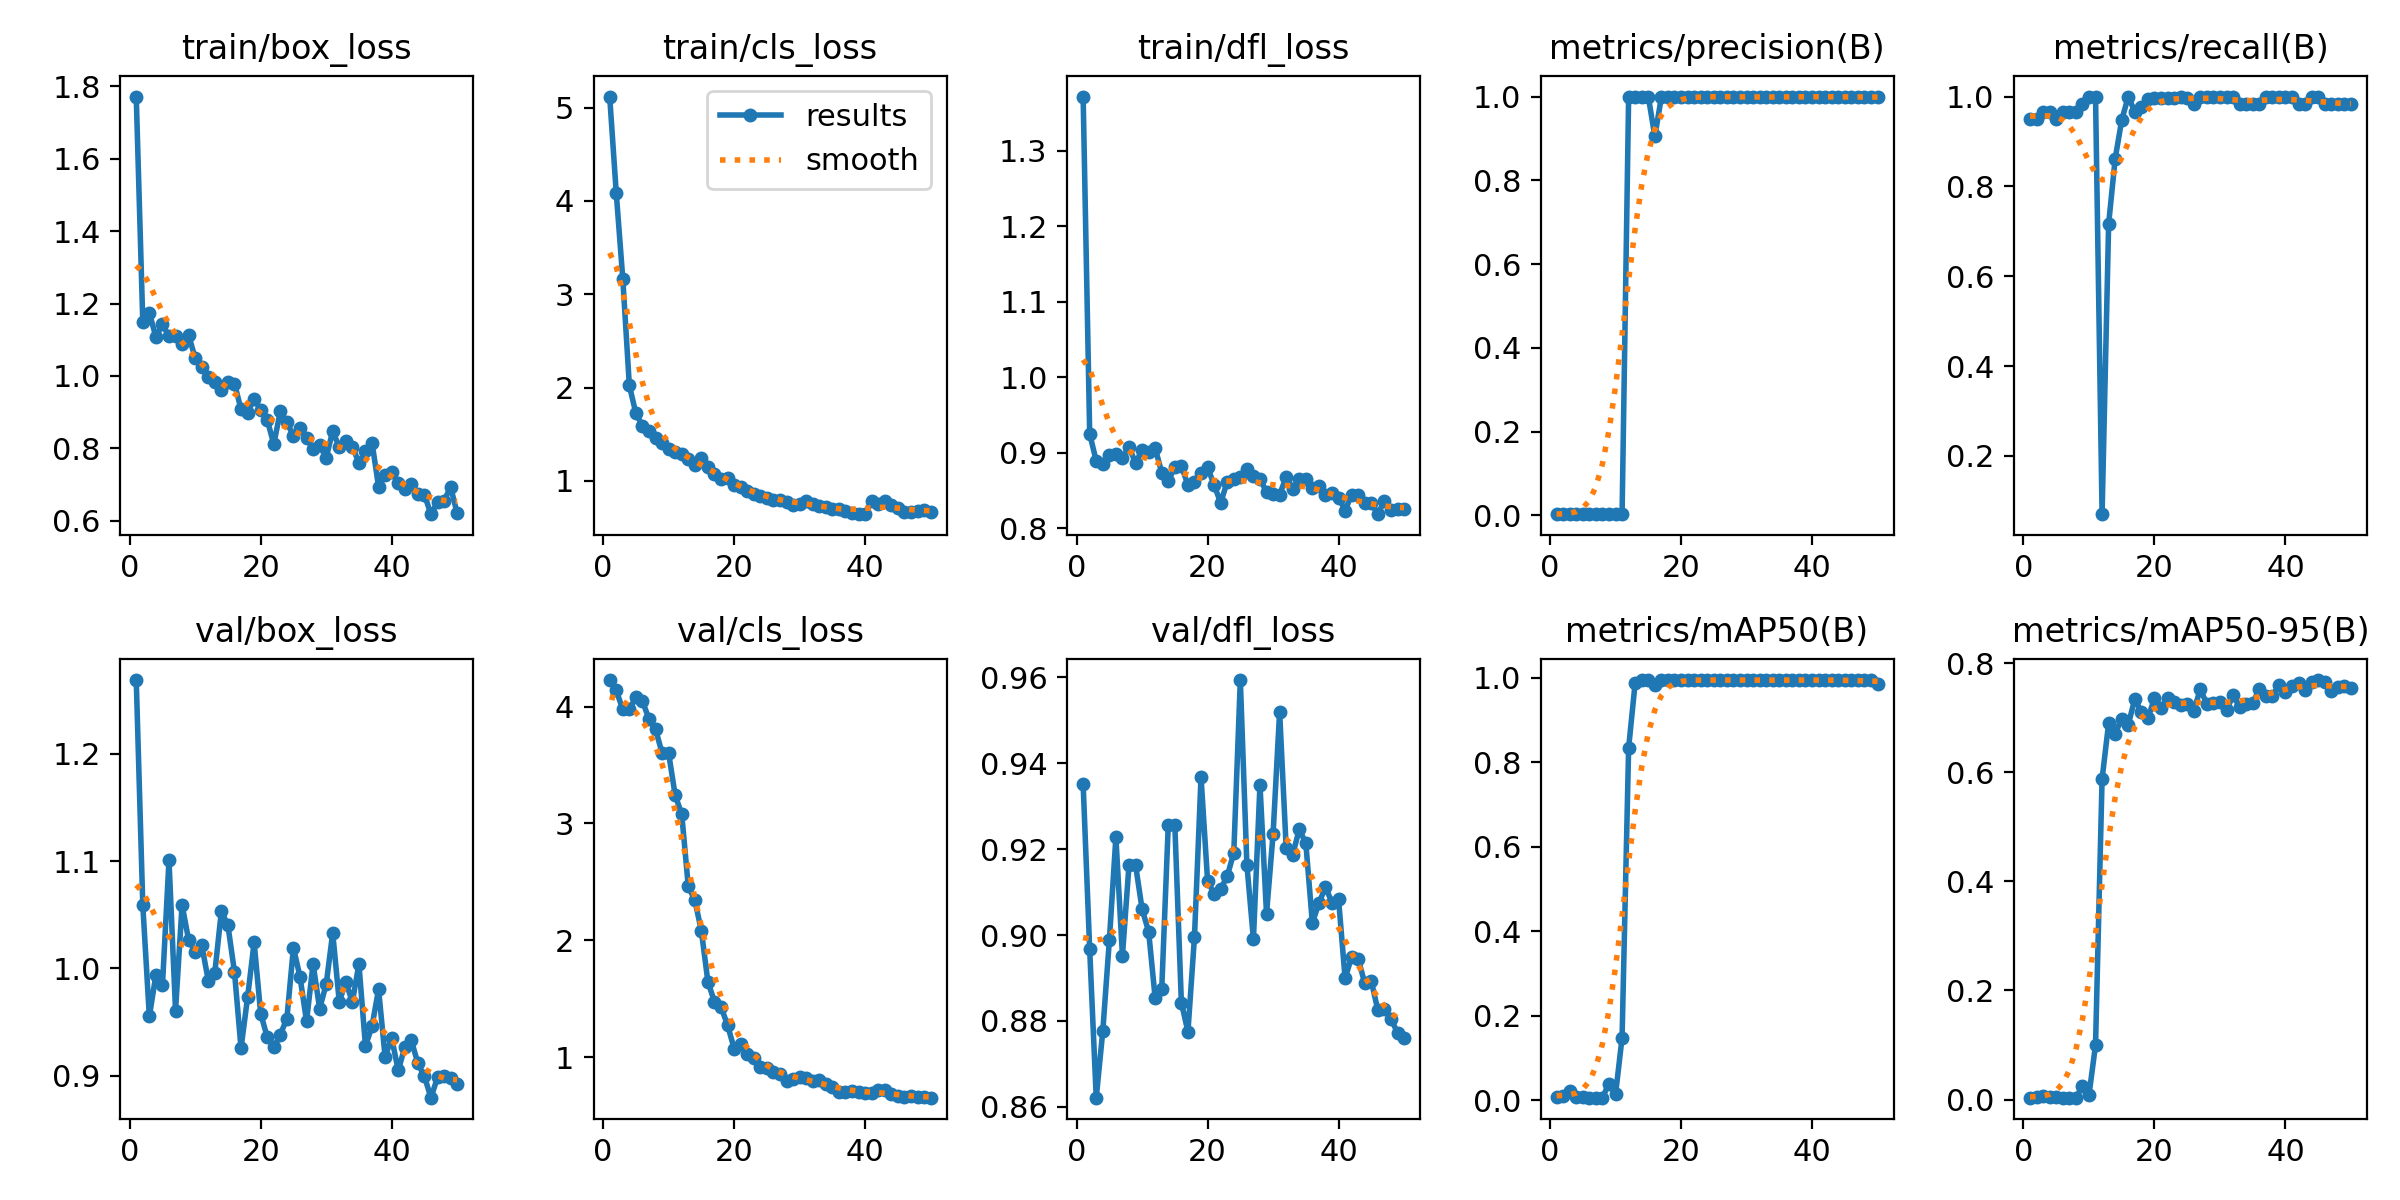

Values plotted in this chart, from the file beside it:
epoch, train/box_loss, train/cls_loss, train/dfl_loss, metrics/precision(B), metrics/recall(B), metrics/mAP50(B), metrics/mAP50-95(B), val/box_loss, val/cls_loss, val/dfl_loss, lr/pg0, lr/pg1, lr/pg2
1, 1.772, 5.12, 1.371, 0.00316, 0.9492, 0.00621, 0.00365, 1.269, 4.226, 0.9351, 0.00016, 0.00016, 0.00016
2, 1.149, 4.087, 0.9248, 0.00316, 0.9492, 0.00861, 0.00502, 1.059, 4.137, 0.8966, 0.0003333, 0.0003333, 0.0003333
3, 1.175, 3.167, 0.8892, 0.00322, 0.9661, 0.02264, 0.00689, 0.9553, 3.975, 0.8621, 0.0004994, 0.0004994, 0.0004994
4, 1.107, 2.023, 0.8845, 0.00322, 0.9661, 0.00761, 0.00498, 0.9939, 3.975, 0.8776, 0.0006584, 0.0006584, 0.0006584
5, 1.143, 1.723, 0.8966, 0.00316, 0.9492, 0.00641, 0.00431, 0.9842, 4.081, 0.8987, 0.0008103, 0.0008103, 0.0008103
6, 1.109, 1.591, 0.8987, 0.00322, 0.9661, 0.00595, 0.00364, 1.101, 4.047, 0.9228, 0.0009551, 0.0009551, 0.0009551
7, 1.111, 1.53, 0.893, 0.00322, 0.9661, 0.00579, 0.00365, 0.9608, 3.893, 0.8952, 0.001093, 0.001093, 0.001093
8, 1.088, 1.459, 0.9073, 0.00322, 0.9661, 0.00606, 0.00364, 1.059, 3.807, 0.9163, 0.001223, 0.001223, 0.001223
9, 1.113, 1.409, 0.8868, 0.00328, 0.983, 0.03911, 0.02451, 1.026, 3.601, 0.9163, 0.001347, 0.001347, 0.001347
10, 1.049, 1.337, 0.9032, 0.00333, 1, 0.01365, 0.00866, 1.015, 3.6, 0.9061, 0.001463, 0.001463, 0.001463
11, 1.025, 1.312, 0.9013, 0.00333, 1, 0.1483, 0.1002, 1.022, 3.24, 0.9008, 0.001572, 0.001572, 0.001572
12, 0.997, 1.291, 0.9061, 1, 0.07008, 0.8346, 0.5876, 0.9887, 3.079, 0.8853, 0.001564, 0.001564, 0.001564
13, 0.9835, 1.233, 0.8735, 1, 0.7163, 0.9891, 0.6896, 0.9962, 2.461, 0.8874, 0.001525, 0.001525, 0.001525
14, 0.9621, 1.169, 0.8622, 1, 0.8617, 0.9942, 0.6704, 1.054, 2.344, 0.9257, 0.001485, 0.001485, 0.001485
15, 0.9829, 1.247, 0.8815, 1, 0.9477, 0.9948, 0.6982, 1.04, 2.08, 0.9257, 0.001446, 0.001446, 0.001446
16, 0.9788, 1.146, 0.8825, 0.9051, 1, 0.9823, 0.6869, 0.9968, 1.644, 0.8843, 0.001406, 0.001406, 0.001406
17, 0.908, 1.07, 0.8575, 0.9982, 0.9661, 0.9945, 0.7346, 0.9258, 1.475, 0.8775, 0.001366, 0.001366, 0.001366
18, 0.8982, 1.024, 0.8613, 1, 0.9768, 0.995, 0.7095, 0.9731, 1.431, 0.8996, 0.001327, 0.001327, 0.001327
19, 0.9368, 1.025, 0.8732, 1, 0.9936, 0.995, 0.6984, 1.024, 1.274, 0.9368, 0.001287, 0.001287, 0.001287
20, 0.9053, 0.9543, 0.8809, 1, 0.997, 0.995, 0.7358, 0.9581, 1.075, 0.9126, 0.001248, 0.001248, 0.001248
21, 0.8787, 0.9362, 0.8571, 1, 0.9966, 0.995, 0.7177, 0.9361, 1.111, 0.9096, 0.001208, 0.001208, 0.001208
22, 0.8114, 0.8897, 0.8338, 1, 0.9972, 0.995, 0.7365, 0.9265, 1.03, 0.9107, 0.001168, 0.001168, 0.001168
23, 0.9023, 0.8597, 0.8613, 1, 0.9974, 0.995, 0.7278, 0.9385, 0.9915, 0.9137, 0.001129, 0.001129, 0.001129
24, 0.8722, 0.8399, 0.8651, 0.9994, 1, 0.995, 0.7238, 0.9533, 0.9184, 0.9191, 0.001089, 0.001089, 0.001089
25, 0.8337, 0.8116, 0.8673, 1, 0.9975, 0.995, 0.7242, 1.019, 0.9083, 0.9594, 0.00105, 0.00105, 0.00105
26, 0.855, 0.7989, 0.8787, 0.9986, 0.983, 0.9947, 0.7128, 0.9925, 0.8775, 0.9164, 0.00101, 0.00101, 0.00101
27, 0.8287, 0.7978, 0.8688, 1, 0.9983, 0.995, 0.752, 0.9509, 0.8577, 0.8991, 0.0009704, 0.0009704, 0.0009704
28, 0.7976, 0.7686, 0.8655, 1, 0.9987, 0.995, 0.7248, 1.004, 0.7997, 0.935, 0.0009308, 0.0009308, 0.0009308
29, 0.8083, 0.7446, 0.8478, 1, 0.9985, 0.995, 0.7271, 0.9627, 0.8171, 0.9049, 0.0008912, 0.0008912, 0.0008912
30, 0.7736, 0.756, 0.8454, 0.9987, 1, 0.995, 0.7281, 0.9851, 0.8285, 0.9235, 0.0008516, 0.0008516, 0.0008516
31, 0.848, 0.7884, 0.8442, 0.9978, 1, 0.995, 0.7139, 1.033, 0.8234, 0.952, 0.000812, 0.000812, 0.000812
32, 0.8023, 0.7538, 0.8681, 1, 0.9993, 0.995, 0.7406, 0.969, 0.799, 0.9203, 0.0007724, 0.0007724, 0.0007724
33, 0.8214, 0.731, 0.8522, 0.9983, 0.983, 0.9947, 0.7198, 0.9875, 0.8055, 0.9187, 0.0007328, 0.0007328, 0.0007328
34, 0.8033, 0.7188, 0.8651, 0.9984, 0.983, 0.9944, 0.7247, 0.9688, 0.7686, 0.9246, 0.0006932, 0.0006932, 0.0006932
35, 0.7607, 0.6936, 0.8652, 0.9984, 0.983, 0.9944, 0.7271, 1.004, 0.7449, 0.9214, 0.0006536, 0.0006536, 0.0006536
36, 0.7914, 0.6949, 0.853, 0.9987, 0.983, 0.9948, 0.7522, 0.9277, 0.7055, 0.9028, 0.000614, 0.000614, 0.000614
37, 0.8159, 0.6777, 0.8562, 1, 0.9985, 0.995, 0.74, 0.9462, 0.7059, 0.9074, 0.0005744, 0.0005744, 0.0005744
38, 0.6937, 0.6538, 0.8437, 1, 0.9982, 0.995, 0.7394, 0.9807, 0.7083, 0.9112, 0.0005348, 0.0005348, 0.0005348
39, 0.7266, 0.6465, 0.8463, 1, 0.9988, 0.995, 0.7594, 0.9177, 0.6992, 0.9075, 0.0004952, 0.0004952, 0.0004952
40, 0.7335, 0.642, 0.8407, 0.9998, 1, 0.995, 0.7466, 0.9354, 0.6951, 0.9083, 0.0004556, 0.0004556, 0.0004556
41, 0.7051, 0.7867, 0.8234, 1, 0.9989, 0.995, 0.7583, 0.9051, 0.6926, 0.8899, 0.000416, 0.000416, 0.000416
42, 0.6883, 0.7473, 0.8446, 0.9986, 0.983, 0.9948, 0.7638, 0.9266, 0.721, 0.895, 0.0003764, 0.0003764, 0.0003764
43, 0.7013, 0.7873, 0.8439, 0.9984, 0.983, 0.9945, 0.7499, 0.9332, 0.7219, 0.8944, 0.0003368, 0.0003368, 0.0003368
44, 0.6734, 0.7372, 0.8336, 1, 0.9985, 0.995, 0.7648, 0.9117, 0.6881, 0.8888, 0.0002972, 0.0002972, 0.0002972
45, 0.6718, 0.7065, 0.8334, 1, 0.9988, 0.995, 0.7688, 0.8995, 0.665, 0.8893, 0.0002576, 0.0002576, 0.0002576
46, 0.618, 0.6606, 0.8186, 0.9988, 0.983, 0.9948, 0.7646, 0.8797, 0.6589, 0.8825, 0.000218, 0.000218, 0.000218
47, 0.6508, 0.6603, 0.8364, 0.9989, 0.983, 0.9947, 0.7484, 0.8986, 0.6676, 0.8829, 0.0001784, 0.0001784, 0.0001784
48, 0.6547, 0.679, 0.8247, 0.9987, 0.983, 0.9947, 0.7565, 0.8995, 0.6589, 0.8805, 0.0001388, 0.0001388, 0.0001388
49, 0.6936, 0.6914, 0.8254, 0.9987, 0.983, 0.9947, 0.7582, 0.8978, 0.6563, 0.8773, 9.92e-05, 9.92e-05, 9.92e-05
50, 0.6202, 0.6664, 0.8261, 0.9986, 0.983, 0.985, 0.7534, 0.8925, 0.6542, 0.8761, 5.96e-05, 5.96e-05, 5.96e-05
